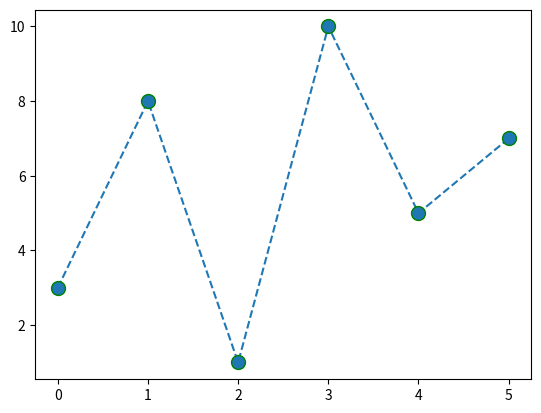

Here is the Python script that generated this plot:
import matplotlib.pyplot as plt

ypoints = [3, 8, 1, 10, 5, 7]

plt.plot(ypoints, ms=10, mec="g" , linestyle = 'dashed', marker="o")
plt.show()